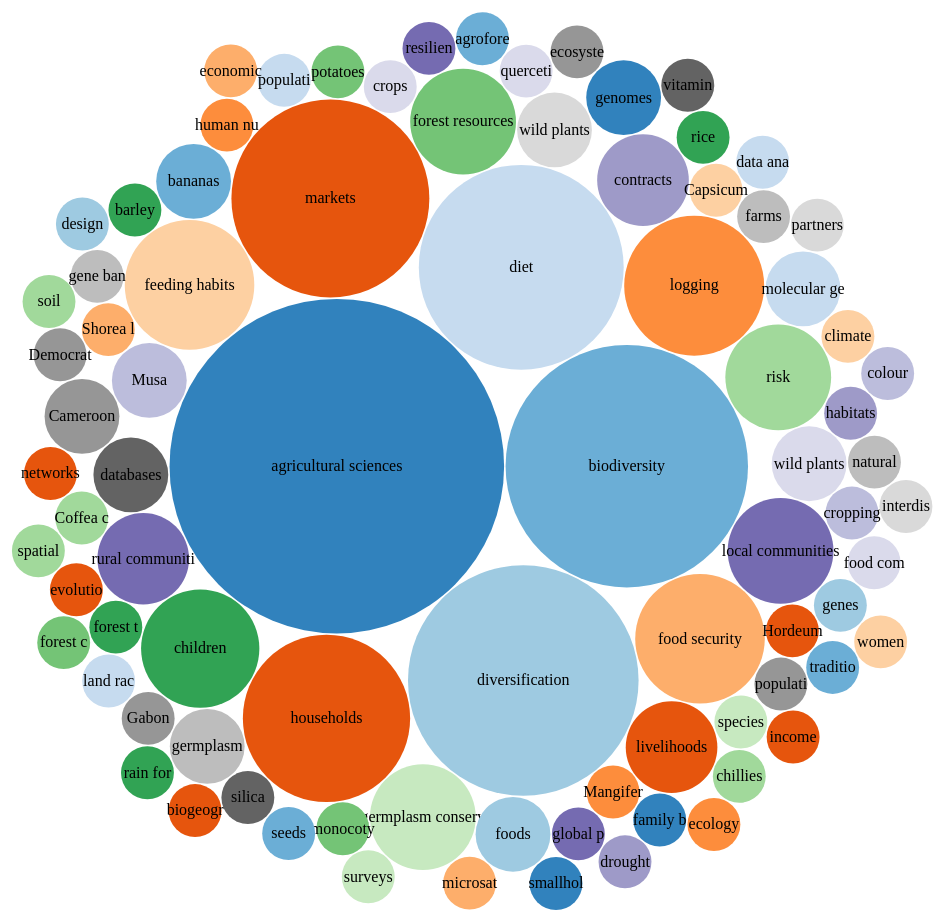
D3 v4 page, settled after 480 driven frames (8 s of simulated time); the page loaded 1 data file(s).


		    $(document).ready(
		            function() {
		                printBubbles();
        			});
		
// ── js/bubbles.js
function printBubbles(){
   var d3_category20 = ["#3182bd",
"#6baed6",
"#9ecae1",
"#c6dbef",
"#e6550d",
"#fd8d3c",
"#fdae6b",
"#fdd0a2",
"#31a354",
"#74c476",
"#a1d99b",
"#c7e9c0",
"#756bb1",
"#9e9ac8",
"#bcbddc",
"#dadaeb",
"#636363",
"#969696",
"#bdbdbd",
"#d9d9d9",
"#FFFF00", "#1CE6FF", "#FF34FF", "#FF4A46", "#008941"];
  var diameter = 960,
      format = d3.format(",d"),
      color = d3.scaleOrdinal(d3.schemeCategory20c);
      console.log(d3.schemeCategory20c);
  var bubble = d3.pack()
      .size([diameter, diameter])
      .padding(1.5);

  var svg = d3.select("#test").append("svg")
      .attr("width", diameter)
      .attr("height", diameter)
      .attr("class", "bubble");

  d3.json("data/graphDnd.json", function(error, treeData) {
    if (error) throw error;

    var duplicatedNodes = "";
    var count = 0;
    // create a name: node map
    var dataMap = treeData.reduce(function(map, node) {
        if(map[node.name]){
            duplicatedNodes=duplicatedNodes+node.name+"|";
            count++;
        }
        map[node.name] = node;
        return map;
    }, {});
    console.log(duplicatedNodes);
    console.log(count);
    // create the tree array
    var tree = {};
    treeData.forEach(function(node) {
        // add to parent
        var parent = dataMap[node.parent];
        if (parent) {
            // create child array if it doesn't exist
            (parent.children || (parent.children = []))
                // add node to child array
                .push(node);
        } else {
            // parent is null or missing
            //tree.push(node);
            tree.name=node.name;tree.children=node.children;tree.value=node.value;
        }
    });

    var data = tree;
    console.log(data);
    
    var root = d3.hierarchy(classes(data))
        .sum(function(d) { return d.value; })
        .sort(function(a, b) { return b.value - a.value; });

    bubble(root);
    console.log(root);

    var tooltip = d3.select("body")
        .append("div")
        .style("position", "absolute")
        .style("z-index", "10")
        .style("visibility", "hidden")
        .style("color", "white")
        .style("padding", "8px")
        .style("background-color", "rgba(0, 0, 0, 0.75)")
        .style("border-radius", "6px")
        .style("font", "12px sans-serif")
        .text("tooltip");

    var node = svg.selectAll(".node")
        .data(root.children)
      .enter().append("g")
        .attr("class", "node")
        .attr("transform", function(d) { return "translate(" + d.x + "," + d.y + ")"; });

    node.append("title")
        .text(function(d) { return d.data.className + ": " + format(d.value); });

    node.append("circle")
        .attr("r", function(d) { return d.r; })
        .style("fill", function(d) { 
          return color(d.data.packageName); 
        })
        .on("mouseover", function(d) {
              tooltip.text(d.data.className + ": " + format(d.value));
              tooltip.style("visibility", "visible");
        })
        .on("mousemove", function() {
            return tooltip.style("top", (d3.event.pageY-10)+"px").style("left",(d3.event.pageX+10)+"px");
        })
        .on("mouseout", function(){return tooltip.style("visibility", "hidden");});;

    node.append("text")
        .attr("dy", ".3em")
        .style("text-anchor", "middle")
        .text(function(d) { return d.data.className.substring(0, d.r / 3); });
  });

  // Returns a flattened hierarchy containing all leaf nodes under the root.
  function classes(root) {
    var classes = [];

    function recurse(name, node) {
      if (node.children) node.children.forEach(function(child) { recurse(node.name, child); });
      else classes.push({packageName: name, className: node.name, value: node.value});
    }

    recurse(null, root);
    return {children: classes};
  }

  d3.select(self.frameElement).style("height", diameter + "px");
}

### data: data/graphDnd.json
[
 {
  "value": 1,
  "name": "farms",
  "parent": "enterprises"
 },
 {
  "value": 1,
  "name": "ecology",
  "parent": "biology"
 },
 {
  "value": 5,
  "name": "children",
  "parent": "age groups"
 },
 {
  "name": "biological resources",
  "parent": "natural resources"
 },
 {
  "value": 1,
  "name": "Capsicum",
  "parent": "Solanaceae"
 },
 {
  "name": "world",
  "parent": "entities"
 },
 {
  "name": "policies",
  "parent": "entities"
 },
 {
  "name": "animal genetic resources",
  "parent": "genetic resources"
 },
 "... 231 more items"
]